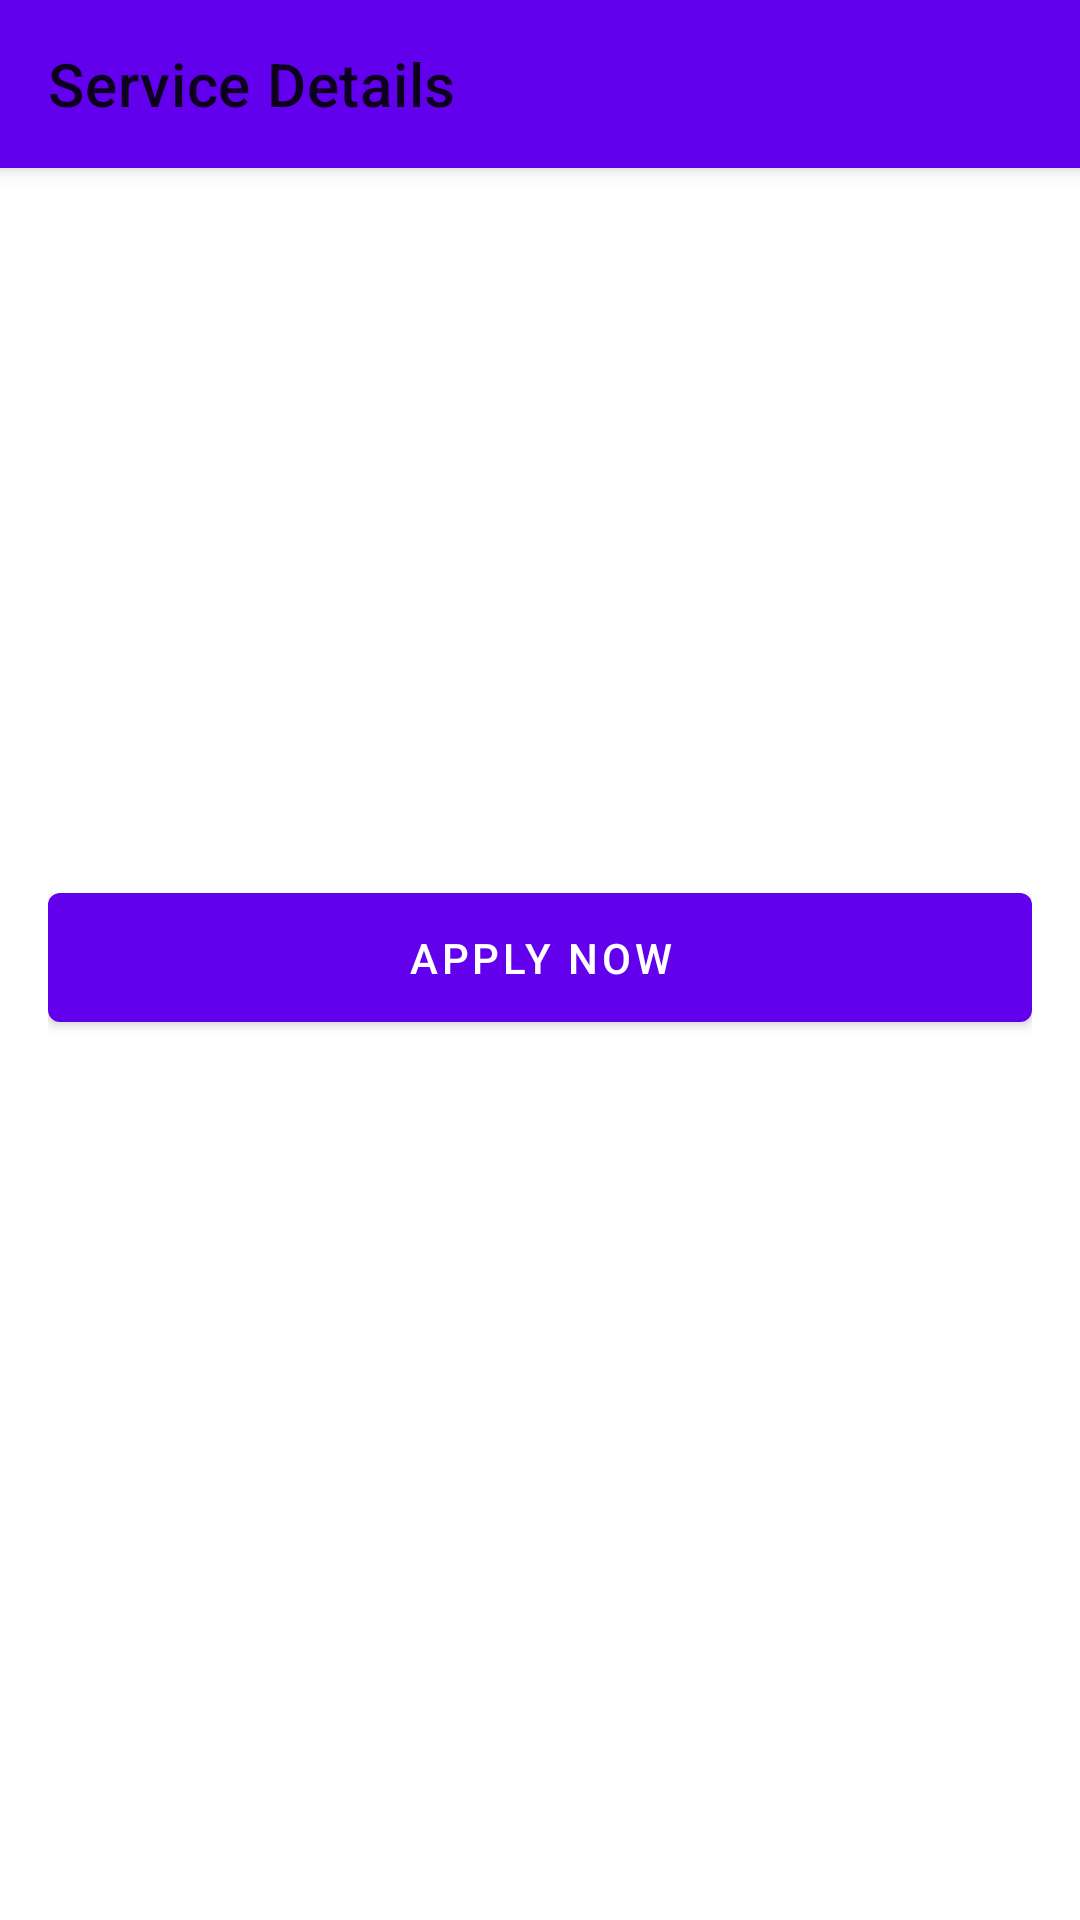

Layout XML and referenced resources for this Android screen:
<!-- AndroidManifest.xml: application theme Theme.JadeInsure -->
<!-- res/layout/activity_service_details.xml -->
<?xml version="1.0" encoding="utf-8"?>
<androidx.coordinatorlayout.widget.CoordinatorLayout
    xmlns:android="http://schemas.android.com/apk/res/android"
    xmlns:app="http://schemas.android.com/apk/res-auto"
    android:layout_width="match_parent"
    android:layout_height="match_parent">

    <com.google.android.material.appbar.AppBarLayout
        android:layout_width="match_parent"
        android:layout_height="wrap_content">

        <com.google.android.material.appbar.MaterialToolbar
            android:id="@+id/toolbar"
            android:layout_width="match_parent"
            android:layout_height="?attr/actionBarSize"
            android:background="?attr/colorPrimary"
            app:title="@string/service_details"/>
    </com.google.android.material.appbar.AppBarLayout>

    <androidx.core.widget.NestedScrollView
        android:layout_width="match_parent"
        android:layout_height="match_parent"
        app:layout_behavior="@string/appbar_scrolling_view_behavior">

        <LinearLayout
            android:layout_width="match_parent"
            android:layout_height="wrap_content"
            android:orientation="vertical"
            android:padding="16dp">

            <ImageView
                android:id="@+id/service_icon"
                android:layout_width="80dp"
                android:layout_height="80dp"
                android:layout_gravity="center_horizontal"
                android:layout_marginBottom="16dp"
                android:contentDescription="@string/service_icon"/>

            <TextView
                android:id="@+id/service_name"
                android:layout_width="wrap_content"
                android:layout_height="wrap_content"
                android:layout_gravity="center_horizontal"
                android:textSize="24sp"
                android:textStyle="bold"
                android:layout_marginBottom="8dp"/>

            <TextView
                android:id="@+id/service_category"
                android:layout_width="wrap_content"
                android:layout_height="wrap_content"
                android:layout_gravity="center_horizontal"
                android:textSize="16sp"
                android:textColor="?android:textColorSecondary"
                android:layout_marginBottom="16dp"/>

            <TextView
                android:id="@+id/service_description"
                android:layout_width="match_parent"
                android:layout_height="wrap_content"
                android:textSize="16sp"
                android:layout_marginBottom="24dp"/>

            <com.google.android.material.button.MaterialButton
                android:id="@+id/action_button"
                android:layout_width="match_parent"
                android:layout_height="wrap_content"
                android:text="@string/apply_now"
                android:padding="12dp"/>

            <com.google.android.material.progressindicator.CircularProgressIndicator
                android:id="@+id/progress_indicator"
                android:layout_width="wrap_content"
                android:layout_height="wrap_content"
                android:layout_gravity="center"
                android:visibility="gone"
                android:indeterminate="true"/>

        </LinearLayout>
    </androidx.core.widget.NestedScrollView>
</androidx.coordinatorlayout.widget.CoordinatorLayout>
<!-- resources referenced by this layout -->
<resources>
  <string name="apply_now">Apply Now</string>
  <string name="service_details">Service Details</string>
  <string name="service_icon">Service Icon</string>
  <style name="Theme.JadeInsure" parent="Theme.MaterialComponents.DayNight.DarkActionBar">
          <item name="colorPrimary">@color/purple_500</item>
          <item name="colorPrimaryVariant">@color/purple_700</item>
          <item name="colorOnPrimary">@color/white</item>
          <item name="colorSecondary">@color/teal_200</item>
          <item name="colorSecondaryVariant">@color/teal_700</item>
          <item name="colorOnSecondary">@color/black</item>
          <item name="android:statusBarColor">?attr/colorPrimaryVariant</item>
      </style>
  <color name="purple_500">#FF6200EE</color>
  <color name="purple_700">#FF3700B3</color>
  <color name="white">#FFFFFFFF</color>
  <color name="teal_200">#FF03DAC5</color>
  <color name="teal_700">#FF018786</color>
  <color name="black">#FF000000</color>
</resources>
